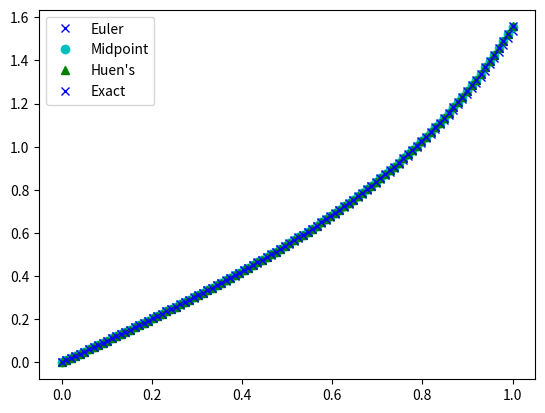

The matplotlib source for this figure:
import numpy as np 
import matplotlib.pyplot as plt 

def der_f(y):
    return y**2+1

N=100
x = np.linspace(0,1,N)
h=x[1] -x[0]
y = np.zeros(N)
ym = np.zeros(N)
yh = np.zeros(N)

y[0] = 0

#Euler Algo
for i in range(1,N):
    y[i] = y[i-1] + der_f(y[i-1])*h

#Modified Euler
for i in range(1,N):
    #find midpoint of y(x)
    ymid = ym[i-1] + der_f(ym[i-1])*h/2
    ym[i] = ym[i-1] + der_f(ymid)*h
    
#Heun's method
for i in range(1,N):
    #find end point of interval
    yend = yh[i-1] + der_f(yh[i-1])*h 
    yh[i] = yh[i-1] + (der_f(yh[i-1]) + der_f(yend))/2*h 
    
plt.plot(x,y,'bx',label='Euler')
plt.plot(x,ym, 'co', label='Midpoint')
plt.plot(x,yh,'g^',label='Huen\'s')
plt.plot(x,np.tan(x),'bx',label='Exact')

# plt.plot(x,np.tan(x) - y,'bx',label='Euler')
# plt.plot(x,np.tan(x) - ym, 'co', label='Midpoint')
# plt.plot(x,np.tan(x) - yh,'g^',label='Huen\'s')
# plt.plot(x,0,'bx',label='Exact')

plt.legend()
plt.show()

